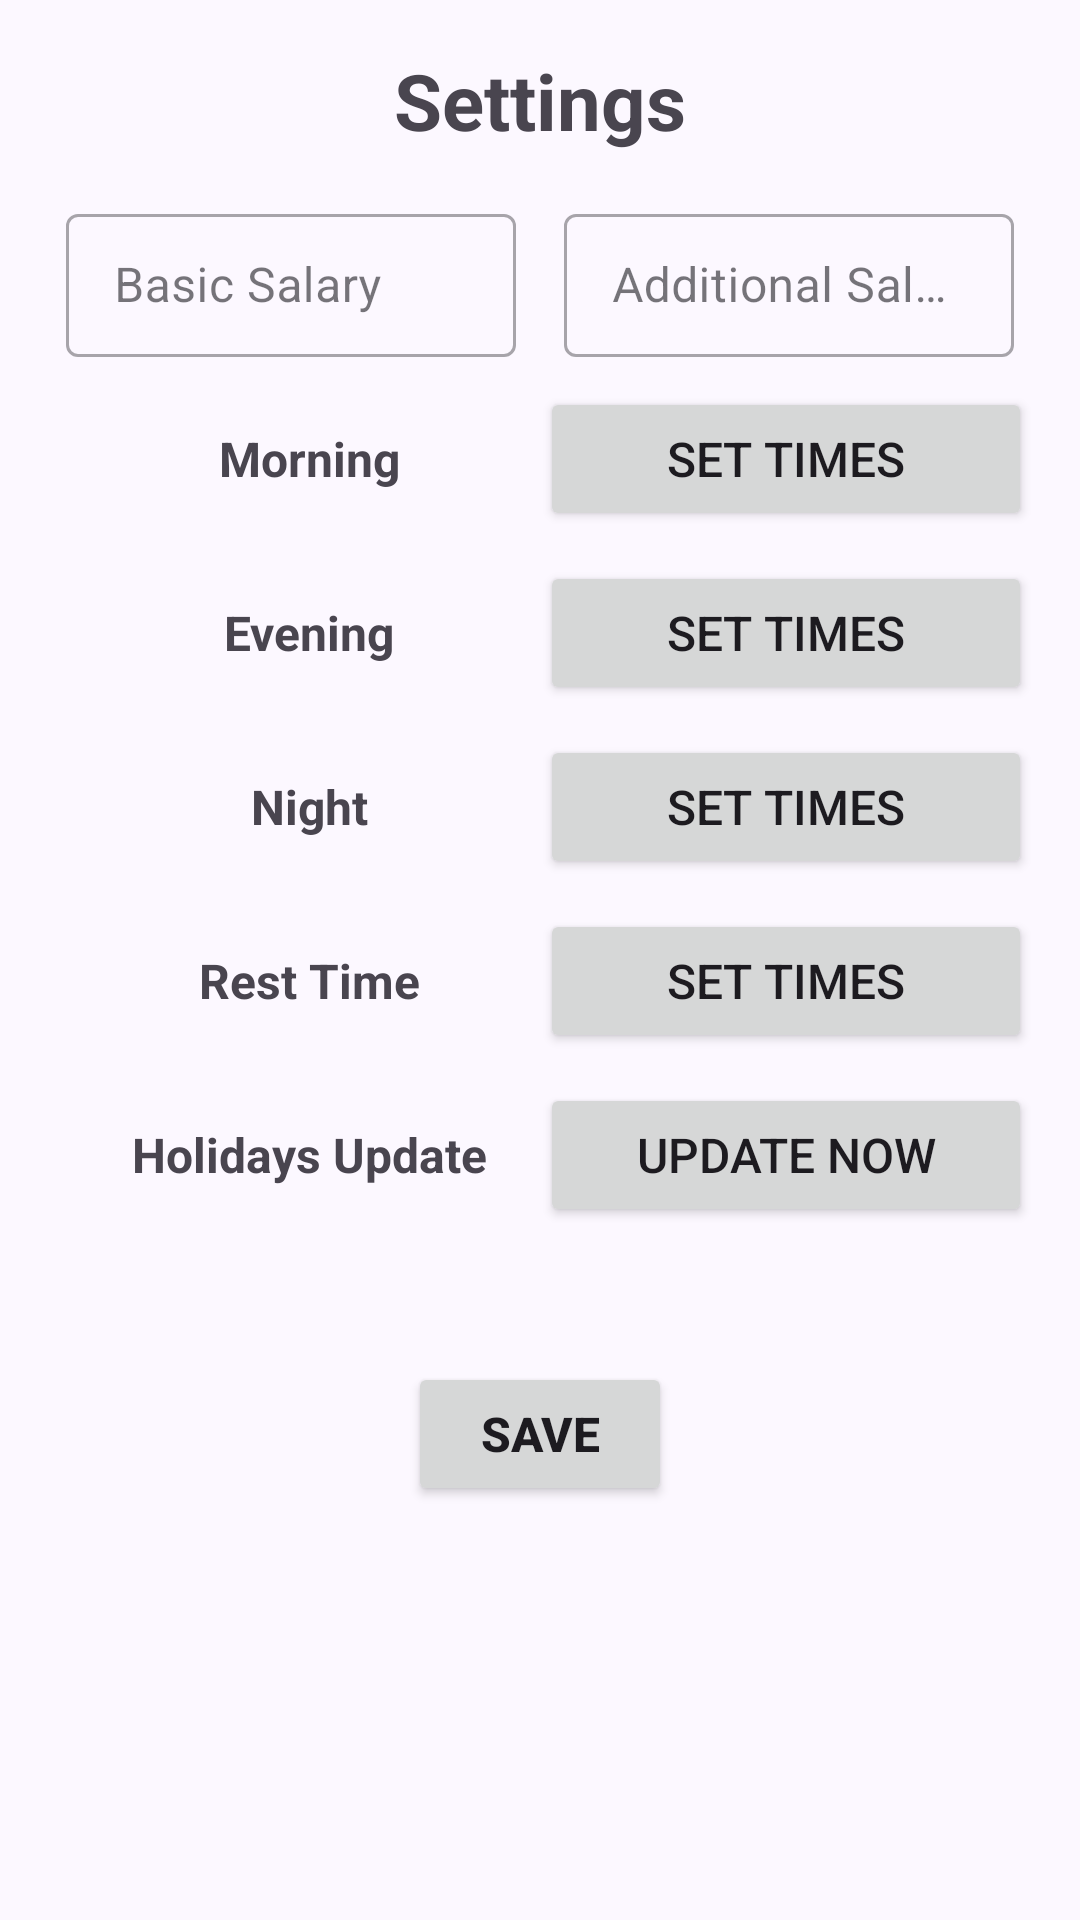

This screen was rendered from an Android layout file. Write that file and the resources it references.
<!-- AndroidManifest.xml: application theme Theme.PayCalc -->
<!-- res/layout/settings_layout.xml -->
<?xml version="1.0" encoding="utf-8"?>
<LinearLayout
    xmlns:android="http://schemas.android.com/apk/res/android"
    xmlns:tools="http://schemas.android.com/tools"
    xmlns:app="http://schemas.android.com/apk/res-auto"
    android:layout_width="match_parent"
    android:layout_height="match_parent"
    android:orientation="vertical"
    android:padding="16dp"
    tools:context=".ui.SettingsFragment">

    <TextView
        android:layout_width="wrap_content"
        android:layout_height="wrap_content"
        android:text="@string/settings"
        android:textSize="26sp"
        android:textStyle="bold"
        android:layout_gravity="center_horizontal"
        android:paddingBottom="15dp" />

    
    <LinearLayout
        android:layout_width="wrap_content"
        android:layout_height="wrap_content"
        android:orientation="horizontal"
        android:layout_gravity="center_horizontal"
        android:gravity="center_horizontal">

        <com.google.android.material.textfield.TextInputLayout
            style="@style/Widget.MaterialComponents.TextInputLayout.OutlinedBox.Dense"
            android:layout_width="150dp"
            android:layout_height="wrap_content"
            android:layout_weight="2"
            android:paddingBottom="10dp">

            <com.google.android.material.textfield.TextInputEditText
                android:id="@+id/hourlyWageEditText"
                android:layout_width="match_parent"
                android:layout_height="wrap_content"
                android:hint="@string/basic_salary"
                android:inputType="number"
                android:textSize="16sp" />
        </com.google.android.material.textfield.TextInputLayout>

        <View
            android:layout_width="16dp"
            android:layout_height="match_parent" />

        <com.google.android.material.textfield.TextInputLayout
            style="@style/Widget.MaterialComponents.TextInputLayout.OutlinedBox.Dense"
            android:layout_width="150dp"
            android:layout_height="wrap_content"
            android:layout_weight="2">

            <com.google.android.material.textfield.TextInputEditText
                android:id="@+id/additionalWagesEditText"
                android:layout_width="match_parent"
                android:layout_height="wrap_content"
                android:hint="@string/additional_salary"
                android:inputType="number"
                android:textSize="16sp" />
        </com.google.android.material.textfield.TextInputLayout>
    </LinearLayout>

    
    <LinearLayout
        android:layout_width="match_parent"
        android:layout_height="wrap_content"
        android:orientation="horizontal"
        android:layout_marginBottom="10dp">

        <TextView
            android:layout_width="0dp"
            android:layout_height="wrap_content"
            android:text="@string/morning"
            android:textStyle="bold"
            android:textSize="16sp"
            android:layout_weight="1"
            android:paddingStart="10dp"
            android:gravity="center_horizontal"
            android:layout_gravity="center_vertical" />

        <Button
            android:id="@+id/buttonSetMorningShift"
            android:layout_width="0dp"
            android:layout_height="wrap_content"
            android:text="@string/set_times"
            android:maxLines="1"
            android:autoSizeTextType="uniform"
            android:autoSizeMinTextSize="8sp"
            android:autoSizeMaxTextSize="16sp"
            android:layout_weight="1"
            android:layout_gravity="center_vertical" />
    </LinearLayout>

    
    <LinearLayout
        android:layout_width="match_parent"
        android:layout_height="wrap_content"
        android:orientation="horizontal"
        android:layout_marginBottom="10dp">

        <TextView
            android:layout_width="0dp"
            android:layout_height="wrap_content"
            android:text="@string/evening"
            android:textStyle="bold"
            android:textSize="16sp"
            android:layout_weight="1"
            android:paddingStart="10dp"
            android:gravity="center_horizontal"
            android:layout_gravity="center_vertical" />

        <Button
            android:id="@+id/buttonSetEveningShift"
            android:layout_width="0dp"
            android:layout_height="wrap_content"
            android:text="@string/set_times"
            android:maxLines="1"
            android:autoSizeTextType="uniform"
            android:autoSizeMinTextSize="8sp"
            android:autoSizeMaxTextSize="16sp"
            android:layout_weight="1"
            android:layout_gravity="center_vertical" />
    </LinearLayout>

    
    <LinearLayout
        android:layout_width="match_parent"
        android:layout_height="wrap_content"
        android:orientation="horizontal"
        android:layout_marginBottom="10dp">

        <TextView
            android:layout_width="0dp"
            android:layout_height="wrap_content"
            android:text="@string/night"
            android:textSize="16sp"
            android:textStyle="bold"
            android:layout_weight="1"
            android:paddingStart="10dp"
            android:gravity="center_horizontal"
            android:layout_gravity="center_vertical" />

        <Button
            android:id="@+id/buttonSetNightShift"
            android:layout_width="0dp"
            android:layout_height="wrap_content"
            android:text="@string/set_times"
            android:maxLines="1"
            android:autoSizeTextType="uniform"
            android:autoSizeMinTextSize="8sp"
            android:autoSizeMaxTextSize="16sp"
            android:layout_weight="1"
            android:layout_gravity="center_vertical" />
    </LinearLayout>

    
    <LinearLayout
        android:layout_width="match_parent"
        android:layout_height="wrap_content"
        android:orientation="horizontal"
        android:layout_marginBottom="10dp">

        <TextView
            android:layout_width="0dp"
            android:layout_height="wrap_content"
            android:text="@string/rest_times"
            android:textSize="16sp"
            android:textStyle="bold"
            android:layout_weight="1"
            android:paddingStart="10dp"
            android:gravity="center_horizontal"
            android:layout_gravity="center_vertical" />

        <Button
            android:id="@+id/buttonSetRestDayStart"
            android:layout_width="0dp"
            android:layout_height="wrap_content"
            android:layout_gravity="center_vertical"
            android:layout_weight="1"
            android:autoSizeMaxTextSize="16sp"
            android:autoSizeMinTextSize="8sp"
            android:autoSizeStepGranularity="1sp"
            android:autoSizeTextType="uniform"
            android:maxLines="1"
            android:text="@string/set_times"/>
    </LinearLayout>

    
    <LinearLayout
        android:layout_width="match_parent"
        android:layout_height="wrap_content"
        android:orientation="horizontal"
        android:layout_marginBottom="10dp">

        <TextView
            android:layout_width="0dp"
            android:layout_height="wrap_content"
            android:text="@string/holidays_update"
            android:textSize="16sp"
            android:textStyle="bold"
            android:layout_weight="1"
            android:paddingStart="10dp"
            android:gravity="center_horizontal"
            android:layout_gravity="center_vertical"/>

        <Button
            android:id="@+id/buttonFetchHolidays"
            android:layout_width="0dp"
            android:layout_height="wrap_content"
            android:layout_gravity="center_vertical"
            android:layout_weight="1"
            android:autoSizeMaxTextSize="16sp"
            android:autoSizeMinTextSize="8sp"
            android:autoSizeStepGranularity="1sp"
            android:autoSizeTextType="uniform"
            android:maxLines="1"
            android:text="@string/update_now"/>
    </LinearLayout>


    
    <Button
        android:id="@+id/saveButton"
        android:layout_width="wrap_content"
        android:layout_height="wrap_content"
        android:text="@string/save"
        android:maxLines="1"
        android:textStyle="bold"
        android:autoSizeTextType="uniform"
        android:autoSizeMinTextSize="8sp"
        android:autoSizeMaxTextSize="16sp"
        android:layout_gravity="center_horizontal"
        android:layout_marginTop="35dp" />

</LinearLayout>
<!-- resources referenced by this layout -->
<resources>
  <string name="additional_salary">Additional Salary</string>
  <string name="basic_salary">Basic Salary</string>
  <string name="evening">Evening</string>
  <string name="holidays_update">Holidays Update</string>
  <string name="morning">Morning</string>
  <string name="night">Night</string>
  <string name="rest_times">Rest Time</string>
  <string name="save">Save</string>
  <string name="set_times">Set Times</string>
  <string name="settings">Settings</string>
  <string name="update_now">Update Now</string>
  <style name="Theme.PayCalc" parent="Base.Theme.PayCalc" />
  <color name="md_theme_primary">#904948C7</color>
  <color name="md_theme_onPrimary">#FFFFFF</color>
  <color name="md_theme_primaryContainer">#35367A</color>
  <color name="md_theme_onPrimaryContainer">#CFCEFF</color>
  <color name="md_theme_secondary">#5C5C79</color>
  <color name="md_theme_onSecondary">#FFFFFF</color>
  <color name="md_theme_secondaryContainer">#E3E1FF</color>
  <color name="md_theme_onSecondaryContainer">#464662</color>
  <color name="md_theme_tertiary">#39033C</color>
  <color name="md_theme_onTertiary">#FFFFFF</color>
  <color name="md_theme_tertiaryContainer">#5E285F</color>
  <color name="md_theme_onTertiaryContainer">#FFBBFA</color>
  <color name="md_theme_error">#BA1A1A</color>
  <color name="md_theme_onError">#FFFFFF</color>
  <color name="md_theme_errorContainer">#FFDAD6</color>
  <color name="md_theme_onErrorContainer">#410002</color>
  <color name="md_theme_background">#FCF8FF</color>
  <color name="md_theme_onBackground">#1B1B20</color>
  <color name="md_theme_surface">#FCF8FF</color>
  <color name="md_theme_onSurface">#1B1B20</color>
  <color name="md_theme_surfaceVariant">#E4E1EE</color>
  <color name="md_theme_onSurfaceVariant">#464650</color>
  <color name="md_theme_outline">#777681</color>
  <color name="md_theme_outlineVariant">#C7C5D2</color>
  <color name="md_theme_inverseSurface">#303035</color>
  <color name="md_theme_inverseOnSurface">#F3EFF6</color>
  <color name="md_theme_inversePrimary">#C1C1FF</color>
  <color name="md_theme_primaryFixed">#E1E0FF</color>
  <color name="md_theme_onPrimaryFixed">#100F57</color>
  <color name="md_theme_primaryFixedDim">#C1C1FF</color>
  <color name="md_theme_onPrimaryFixedVariant">#3E3F84</color>
  <color name="md_theme_secondaryFixed">#E1E0FF</color>
  <color name="md_theme_onSecondaryFixed">#181932</color>
  <color name="md_theme_secondaryFixedDim">#C4C3E5</color>
  <color name="md_theme_onSecondaryFixedVariant">#444460</color>
  <color name="md_theme_tertiaryFixed">#FFD6F9</color>
  <color name="md_theme_onTertiaryFixed">#36013A</color>
  <color name="md_theme_tertiaryFixedDim">#F5B0F1</color>
  <color name="md_theme_onTertiaryFixedVariant">#693169</color>
  <color name="md_theme_surfaceDim">#DCD9DF</color>
  <color name="md_theme_surfaceBright">#FCF8FF</color>
  <color name="md_theme_surfaceContainerLowest">#FFFFFF</color>
  <color name="md_theme_surfaceContainerLow">#F6F2F9</color>
  <color name="md_theme_surfaceContainer">#F0ECF3</color>
  <color name="md_theme_surfaceContainerHigh">#EAE7EE</color>
  <color name="md_theme_surfaceContainerHighest">#E4E1E8</color>
</resources>
